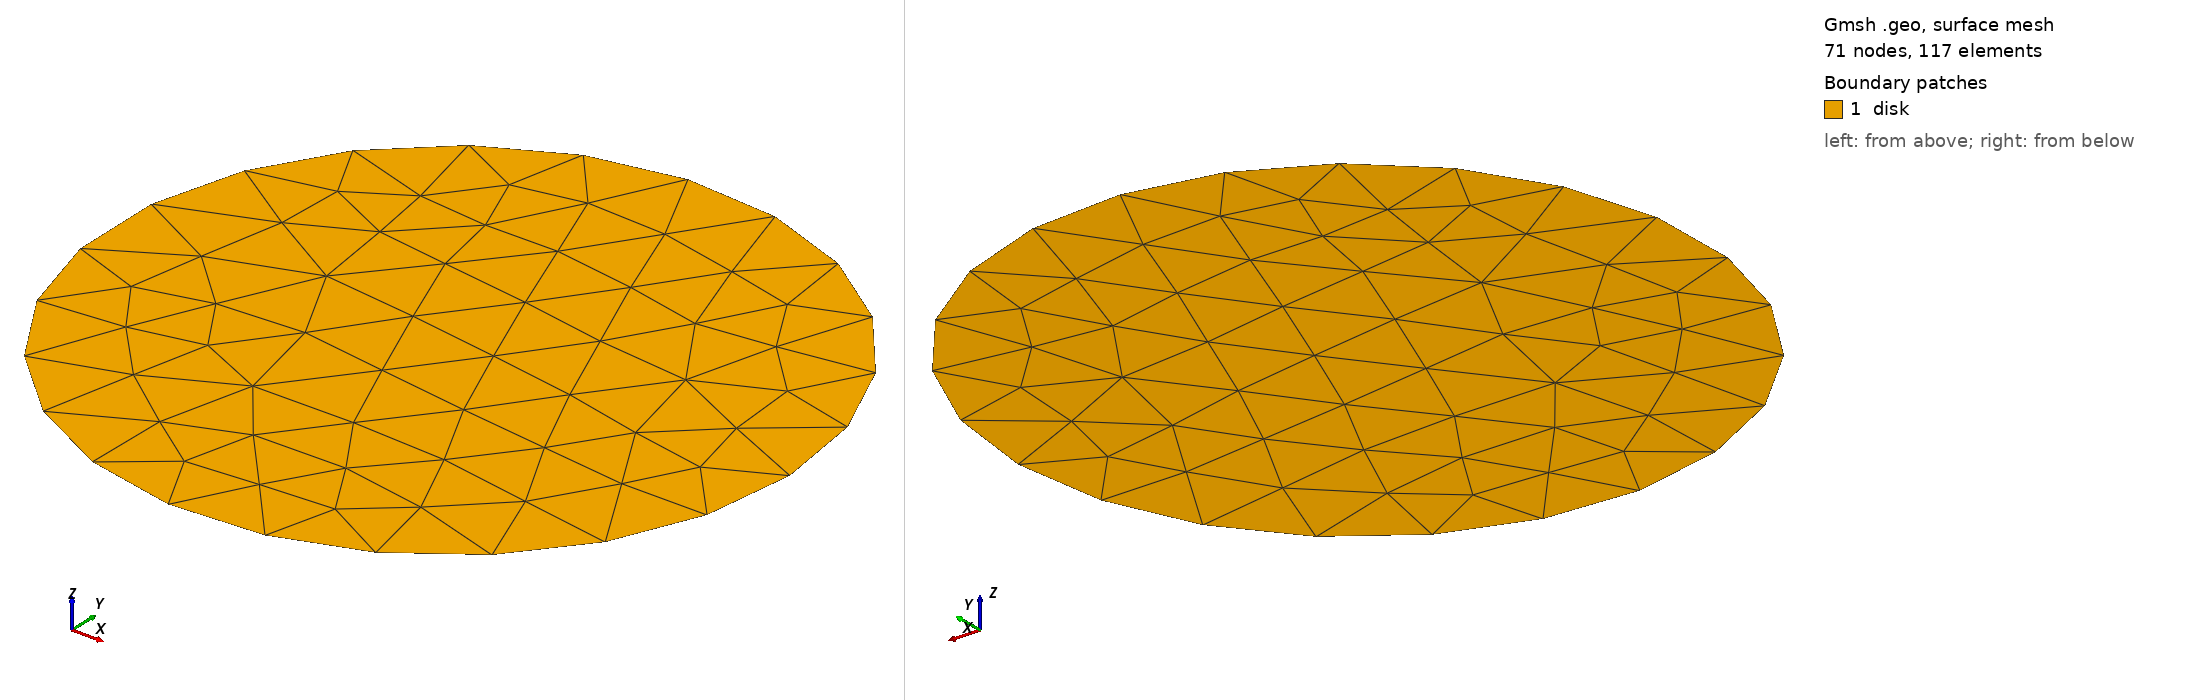

Gmsh geometry script, surface-meshed: 71 nodes, 117 surface elements. Boundary patches (legend numbers): 1 disk. Left view from above one corner, right view from below the opposite corner. Legend entries are the model's physical surfaces. The drawing asked Gmsh for element sizes between 1% and 20% of the model's largest extent; the script's own settings can give other sizes.

=== lancszem.geo (drawn) ===
//+
SetFactory("OpenCASCADE");
Disk(1) = {0, 15, 0, 5, 5};

Mesh 2;
//+
Physical Surface("disk", 2) = {1};
